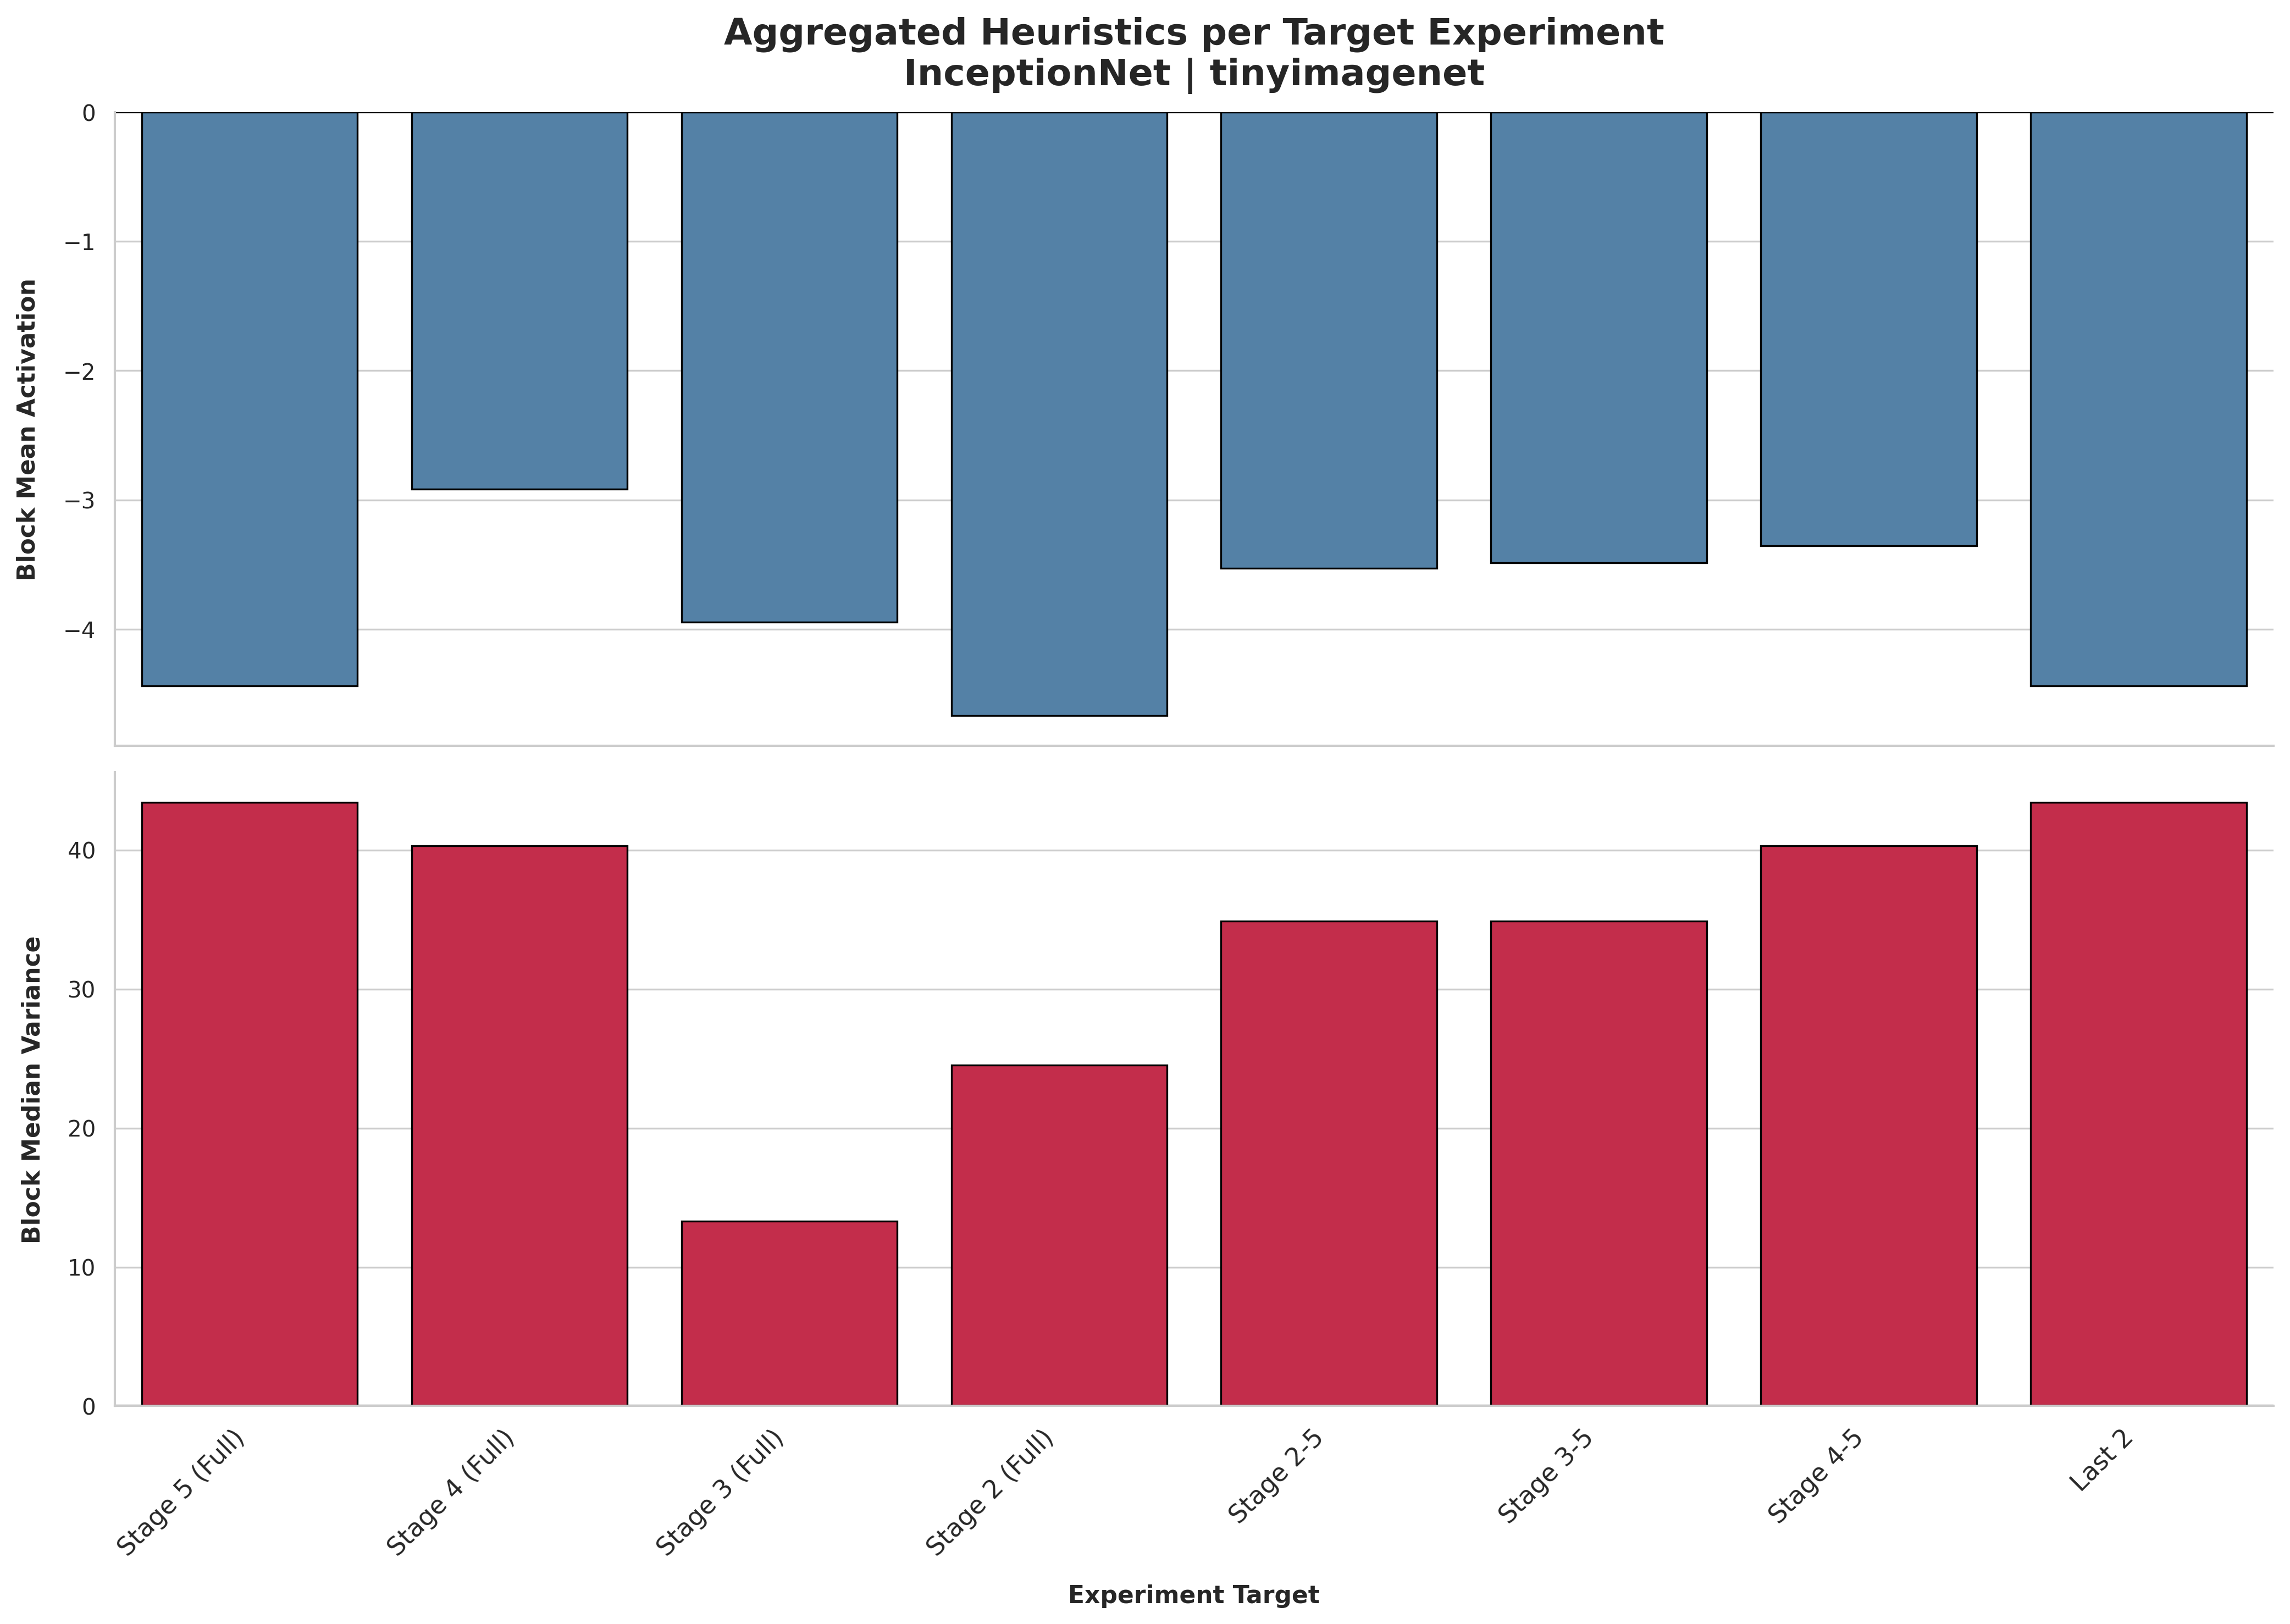

The data file committed next to this chart (first rows):
Experiment, Median Variance, Mean Activation
Stage 5 (Full), 43.44, -4.438
Stage 4 (Full), 40.29, -2.918
Stage 3 (Full), 13.32, -3.945
Stage 2 (Full), 24.51, -4.669
Stage 2-5, 34.88, -3.527
Stage 3-5, 34.88, -3.484
Stage 4-5, 40.29, -3.353
Last 2, 43.44, -4.438
